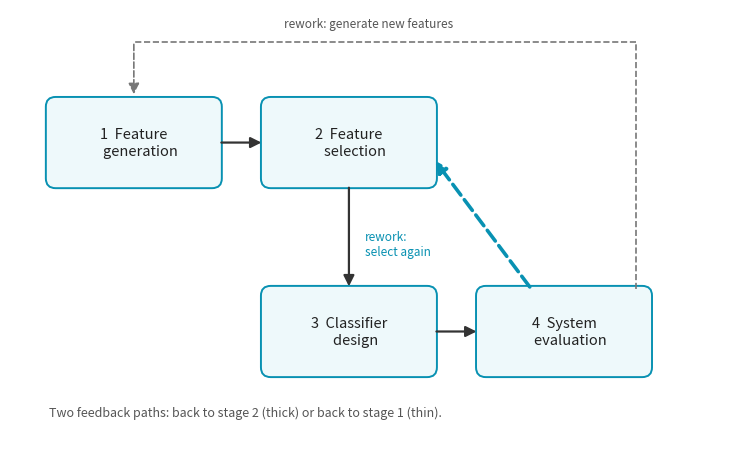

Write the Python code that produced this figure. (Note: this script raises an exception after producing the figure.)
"""Figure code: lec01-design-loop. The four-stage design loop with TWO feedback paths.

Feedback paths (both start at stage 4, System evaluation):
  - thick dashed teal arrow: back to stage 2, Feature selection
  - thin dashed grey route: back to stage 1, Feature generation (routed above the boxes)
Labels are English so the figure can be reused without font issues.
"""
import matplotlib.pyplot as plt
from matplotlib.patches import FancyArrowPatch, FancyBboxPatch

fig, ax = plt.subplots(figsize=(7.6, 4.6))
ax.set_xlim(0, 11.2)
ax.set_ylim(0, 6.6)
ax.axis("off")

boxes = {
    "gen": (0.6, 3.9, "1  Feature\n    generation"),
    "sel": (3.9, 3.9, "2  Feature\n    selection"),
    "des": (3.9, 1.0, "3  Classifier\n    design"),
    "eva": (7.2, 1.0, "4  System\n    evaluation"),
}
W, H = 2.6, 1.3
centers = {}
for key, (x, y, label) in boxes.items():
    box = FancyBboxPatch((x, y), W, H, boxstyle="round,pad=0.05,rounding_size=0.15",
                         linewidth=1.4, edgecolor="#0891b2", facecolor="#eef9fb")
    ax.add_patch(box)
    ax.text(x + W / 2, y + H / 2, label, ha="center", va="center", fontsize=10.5, color="#222222")
    centers[key] = (x + W / 2, y + H / 2)


def arrow(p, q, **kw):
    ax.add_patch(FancyArrowPatch(p, q, arrowstyle="-|>", mutation_scale=16, **kw))


# forward path (solid)
arrow((centers["gen"][0] + W / 2, centers["gen"][1]), (centers["sel"][0] - W / 2, centers["sel"][1]),
      color="#333333", lw=1.6)
arrow((centers["sel"][0], centers["sel"][1] - H / 2), (centers["des"][0], centers["des"][1] + H / 2),
      color="#333333", lw=1.6)
arrow((centers["des"][0] + W / 2, centers["des"][1]), (centers["eva"][0] - W / 2, centers["eva"][1]),
      color="#333333", lw=1.6)

# feedback 1 (thick dashed): evaluation -> feature selection
arrow((8.0, 2.3), (6.5, 4.3), color="#0891b2", lw=2.6, linestyle="--")
ax.text(5.45, 3.0, "rework:\nselect again", fontsize=8.5, color="#0891b2", ha="left", va="center")

# feedback 2 (thin dashed): evaluation -> feature generation, routed above the boxes
route_x_right, route_y_top, route_x_left = 9.6, 6.1, centers["gen"][0]
ax.plot([9.6, 9.6], [2.3, route_y_top], color="#777777", lw=1.2, linestyle="--")
ax.plot([9.6, route_x_left], [route_y_top, route_y_top], color="#777777", lw=1.2, linestyle="--")
arrow((route_x_left, route_y_top), (route_x_left, centers["gen"][1] + H / 2 + 0.05),
      color="#777777", lw=1.2, linestyle="--")
ax.text(4.2, route_y_top + 0.18, "rework: generate new features", fontsize=8.5, color="#555555",
        ha="left", va="bottom")

ax.text(0.6, 0.35, "Two feedback paths: back to stage 2 (thick) or back to stage 1 (thin).",
        fontsize=9, color="#555555", ha="left")

fig.tight_layout()
fig.savefig("assets/figures/lec01-design-loop.png", dpi=200)
print("saved assets/figures/lec01-design-loop.png")
